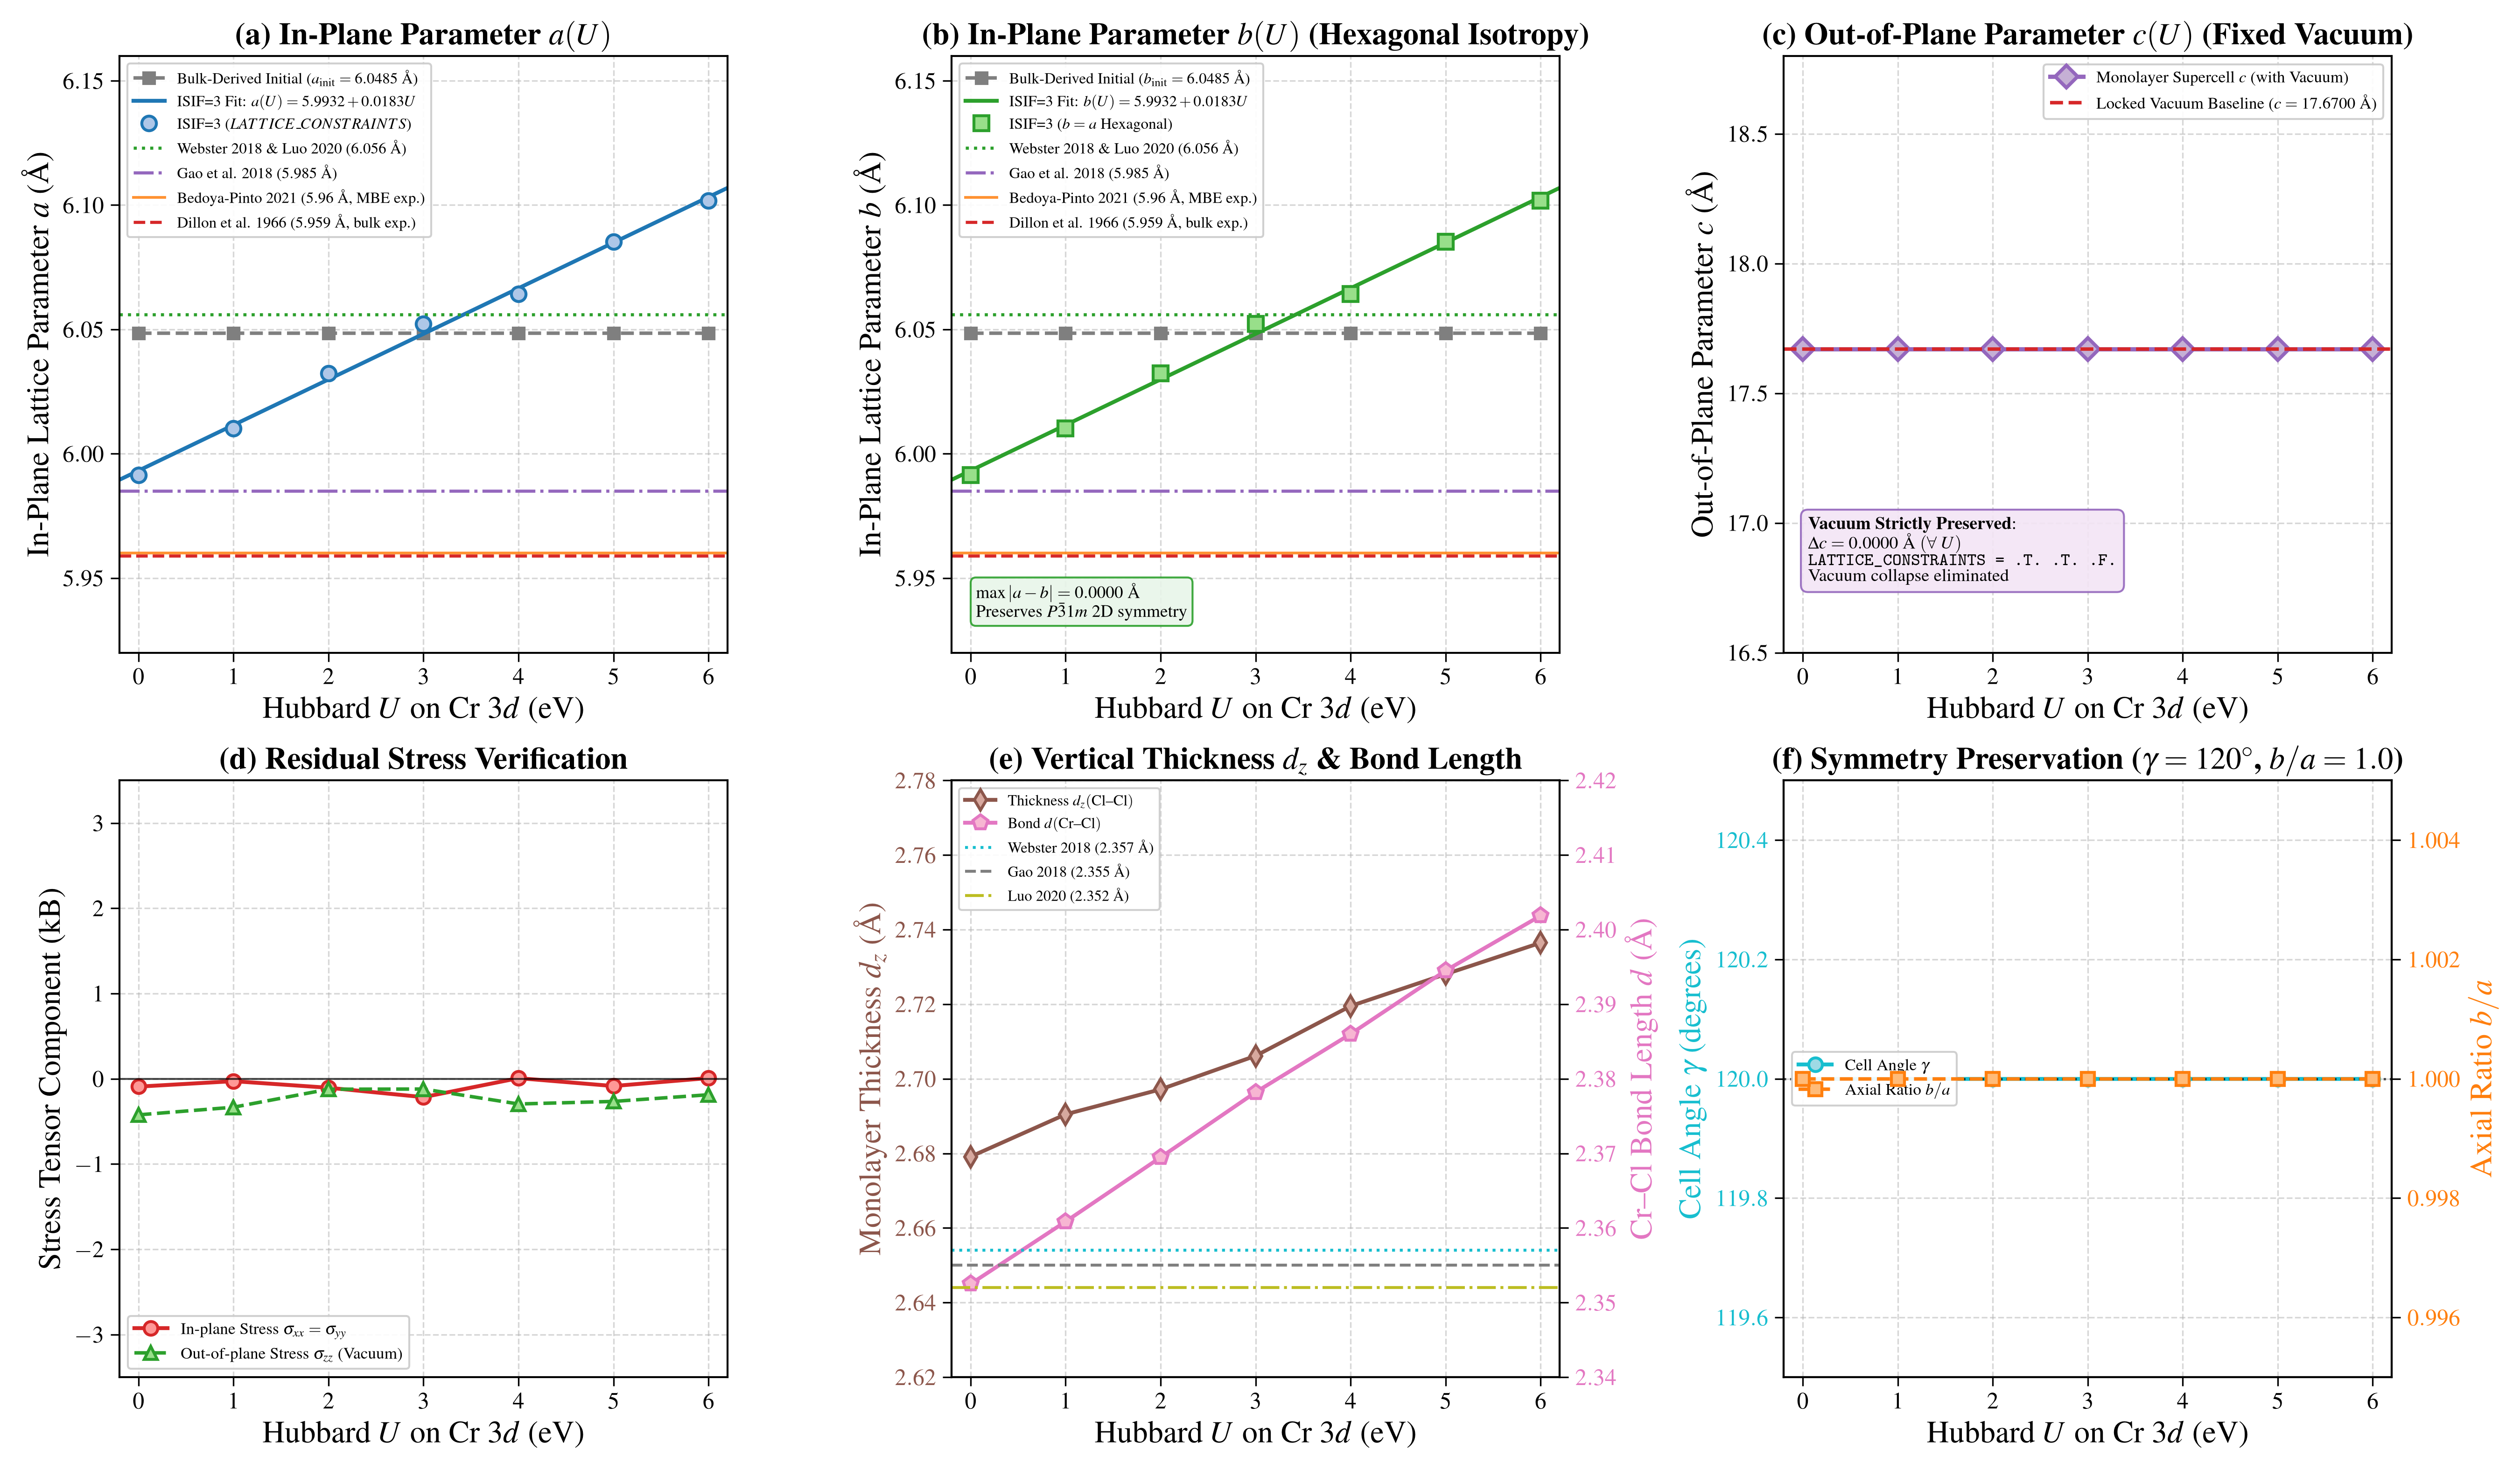

The data file committed next to this chart (first rows):
U_eV, Status, a_Ang, b_Ang, c_Ang, gamma_deg, b_over_a, d_z_Ang, d_Cr_Cl_Ang, TOTEN_eV, sigma_xx_kB, sigma_zz_kB
0.0, Completed, 5.991, 5.991, 17.67, 120, 1, 2.679, 2.353, -39.99, -0.09, -0.42
1.0, Completed, 6.01, 6.01, 17.67, 120, 1, 2.691, 2.361, -38.81, -0.03, -0.33
2.0, Completed, 6.032, 6.032, 17.67, 120, 1, 2.697, 2.369, -37.68, -0.11, -0.12
3.0, Completed, 6.052, 6.052, 17.67, 120, 1, 2.706, 2.378, -36.6, -0.22, -0.12
4.0, Completed, 6.064, 6.064, 17.67, 120, 1, 2.72, 2.386, -35.57, 0.01, -0.30
5.0, Completed, 6.085, 6.085, 17.67, 120, 1, 2.728, 2.394, -34.59, -0.09, -0.27
6.0, Completed, 6.102, 6.102, 17.67, 120, 1, 2.736, 2.402, -33.66, 0.01, -0.19
